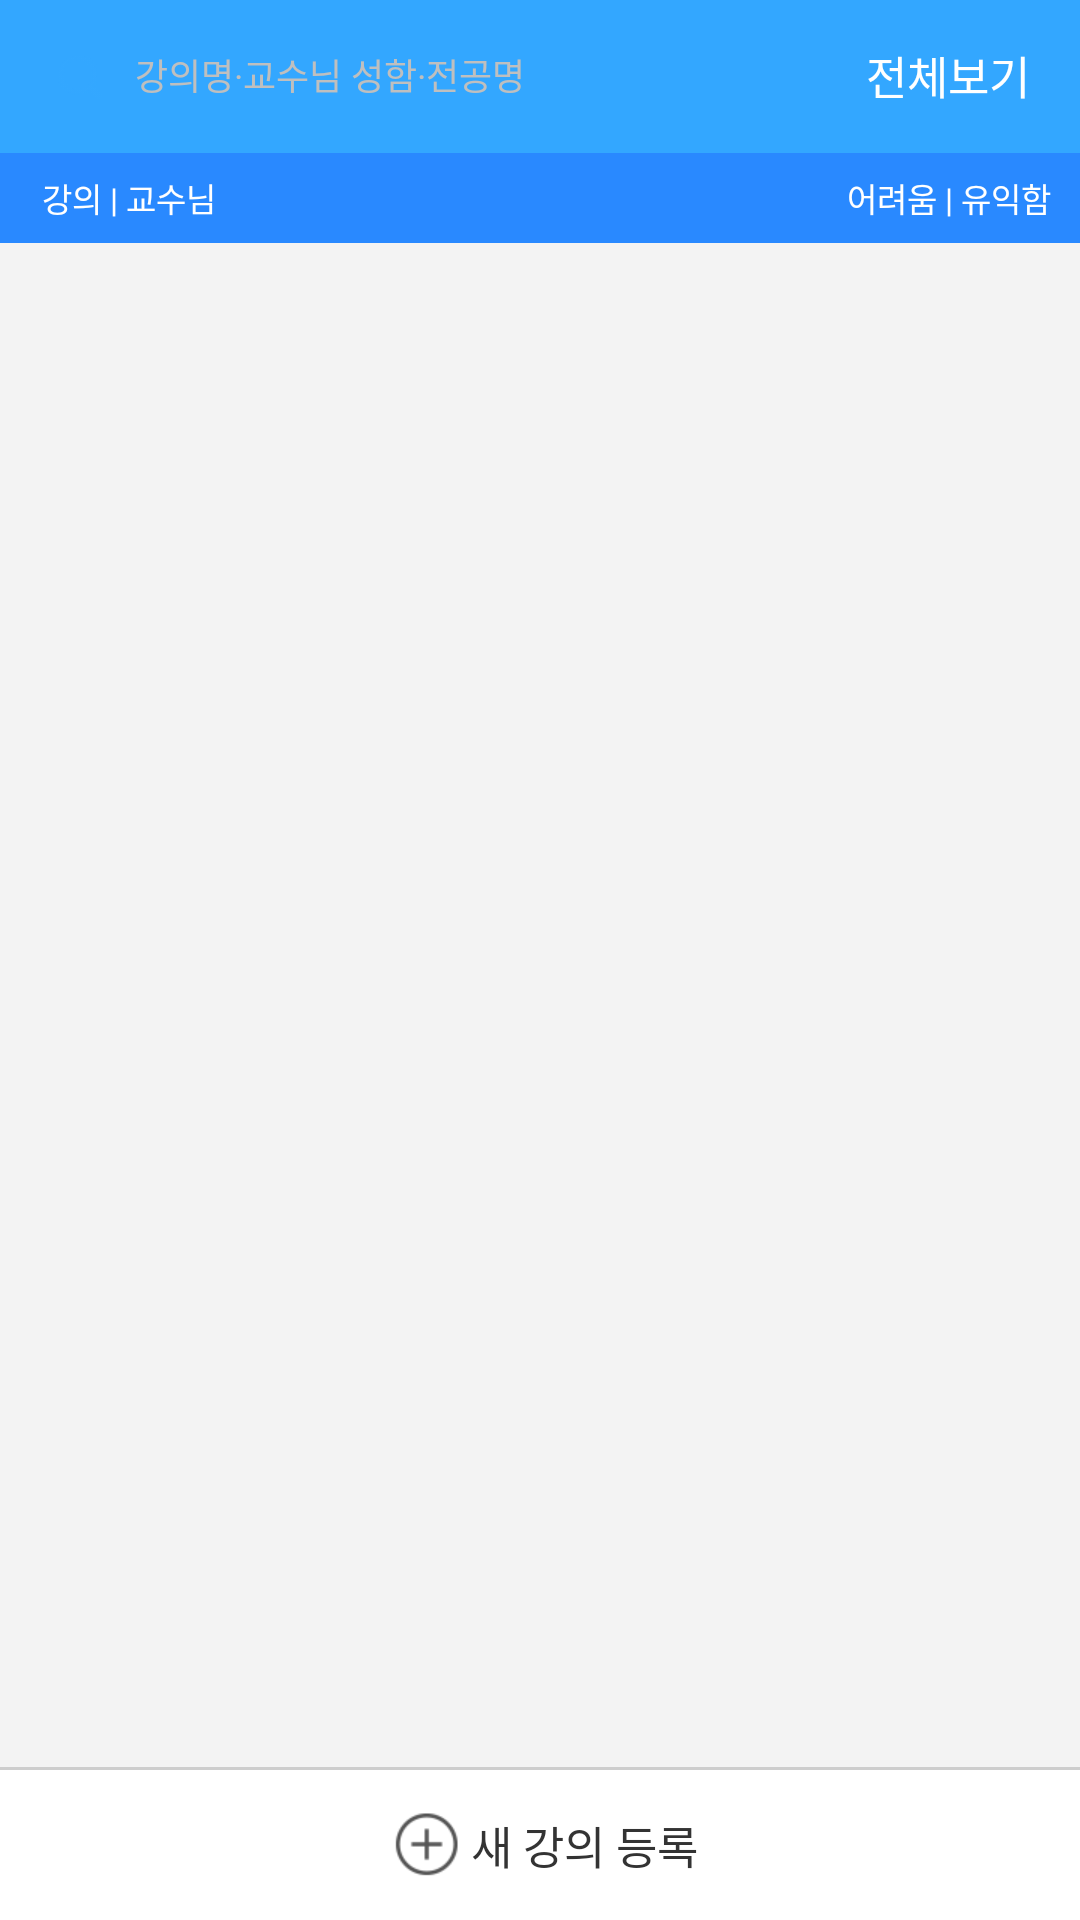

Here is an Android app screen rendered from its layout file. Give the layout XML and the strings, colors and styles it references.
<!-- AndroidManifest.xml: application theme AppTheme -->
<!-- res/layout/d_lecture_list.xml -->
<LinearLayout xmlns:android="http://schemas.android.com/apk/res/android"
    xmlns:tools="http://schemas.android.com/tools"
    android:layout_width="match_parent"
    android:orientation="vertical"
    android:layout_height="match_parent"
    android:background="@color/white"
    tools:context=".MainActivity">

    <LinearLayout
        android:id="@+id/lecture_top_bar"
        android:orientation="horizontal"
        android:layout_width="match_parent"
        android:background="@color/wc_blue"
        android:layout_weight="0"
        android:layout_height="50dp">
        <RelativeLayout
            android:layout_weight="1"
            android:layout_width="0dp"
            android:layout_height="match_parent"
            android:padding="10dp"
            >
            <EditText
                android:id="@+id/lecture_list_edit_text"
                android:layout_width="match_parent"
                android:layout_height="match_parent"
                android:background="@drawable/rounded_edit_text"
                android:paddingLeft="30dp"
                android:paddingRight="15dp"
                android:layout_centerVertical="true"
                android:layout_alignParentLeft="true"
                android:textSize="14sp"
                android:textColor="@color/text_normal"
                android:singleLine="true"
                />
            <TextView
                android:id="@+id/lecture_list_edit_text_description"
                android:layout_width="wrap_content"
                android:layout_height="wrap_content"
                android:text="강의명·교수님 성함·전공명"
                android:textSize="12sp"
                android:textColor="@color/text_very_light"
                android:layout_centerVertical="true"
                android:layout_alignParentLeft="true"
                android:layout_marginLeft="35dp"
                />
            <ImageView
                android:layout_width="30dp"
                android:layout_height="30dp"
                android:src="@drawable/magnifier"
                android:layout_alignParentLeft="true"
                />
        </RelativeLayout>

        <Button
            android:id="@+id/see_all_btn"
            android:layout_weight="0"
            android:layout_width="wrap_content"
            android:layout_height="match_parent"
            android:text="전체보기"
            android:textColor="@color/white"
            android:background="@color/transparent"
            android:textSize="15sp"
            />

    </LinearLayout>

    <Button
        android:id="@+id/lecture_see_all_again_button"
        android:layout_width="match_parent"
        android:layout_height="50dp"
        android:layout_weight="0"
        android:text="모든 강의 보기"
        android:textSize="16sp"
        android:textColor="@color/text_normal"
        android:background="@color/transparent"
        android:visibility="gone"
        />

    <RelativeLayout
        android:background="@color/wc_blue"
        android:layout_weight="0"
        android:layout_width="match_parent"
        android:layout_height="1dp">
    </RelativeLayout>

    <LinearLayout
        android:orientation="horizontal"
        android:layout_width="match_parent"
        android:layout_height="30dp"
        android:layout_weight="0"
        android:background="@color/wc_dark_blue"
        >
        <RelativeLayout
            android:layout_width="0dp"
            android:layout_weight="1"
            android:layout_height="match_parent"
            >
            <TextView
                android:layout_width="wrap_content"
                android:layout_height="wrap_content"
                android:textSize="11dp"
                android:textColor="@color/white"
                android:layout_marginLeft="14dp"
                android:layout_alignParentLeft="true"
                android:layout_centerVertical="true"
                android:text="강의 | 교수님"
                />
        </RelativeLayout>
        <RelativeLayout
            android:layout_width="wrap_content"
            android:layout_height="match_parent"
            android:layout_weight="0"
            >
            <TextView
                android:layout_width="wrap_content"
                android:layout_height="wrap_content"
                android:textSize="11dp"
                android:textColor="@color/white"
                android:layout_centerInParent="true"
                android:text="어려움 | 유익함"
                android:layout_marginRight="19dp"
                />
        </RelativeLayout>

    </LinearLayout>

    <RelativeLayout
        android:layout_width="match_parent"
        android:layout_height="0dp"
        android:layout_weight="1"
        >
        <android.support.v7.widget.RecyclerView
            android:id="@+id/lecture_list_recycler_view"
            android:scrollbars="vertical"
            android:layout_width="match_parent"
            android:layout_height="match_parent"
            android:background="@color/very_light_gray"
            />
        <LinearLayout
            android:id="@+id/lecture_list_add_lecture_ll"
            android:orientation="vertical"
            android:layout_width="match_parent"
            android:layout_height="51dp"
            android:layout_alignParentBottom="true"
            >
            <RelativeLayout
                android:layout_width="match_parent"
                android:layout_height="1dp"
                android:layout_weight="0"
                android:background="@color/light_gray"
                />
            <RelativeLayout
                android:layout_width="match_parent"
                android:layout_height="50dp"
                android:layout_weight="0"
                android:background="@color/white"
                >
                <Button
                    android:id="@+id/add_lecture_button"
                    android:layout_width="match_parent"
                    android:layout_height="match_parent"
                    android:background="@color/transparent"
                    />
                <LinearLayout
                    android:orientation="horizontal"
                    android:layout_centerInParent="true"
                    android:layout_width="wrap_content"
                    android:layout_height="wrap_content">
                    <ImageView
                        android:src="@drawable/item_add"
                        android:layout_width="30dp"
                        android:layout_height="40dp"
                        android:layout_weight="0"
                        />
                    <RelativeLayout
                        android:layout_width="wrap_content"
                        android:layout_height="match_parent"
                        android:layout_weight="0"
                        >
                        <TextView
                            android:id="@+id/add_lecture_button_text"
                            android:layout_width="wrap_content"
                            android:layout_height="wrap_content"
                            android:layout_centerVertical="true"
                            android:text="새 강의 등록"
                            android:textSize="15sp"
                            android:textColor="@color/text_normal"
                            />
                    </RelativeLayout>

                </LinearLayout>

            </RelativeLayout>
        </LinearLayout>
    </RelativeLayout>

</LinearLayout>
<!-- resources referenced by this layout -->
<resources>
  <item name="light_gray" type="color">#cdcdcd</item>
  <item name="text_normal" type="color">#333333</item>
  <item name="text_very_light" type="color">#bfbfbf</item>
  <item name="transparent" type="color">#00000000</item>
  <item name="very_light_gray" type="color">#f3f3f3</item>
  <item name="wc_blue" type="color">#33a7ff</item>
  <item name="wc_dark_blue" type="color">#2989ff</item>
  <item name="white" type="color">#ffffff</item>
  <!-- drawable item_add: png bitmap (drawable, 18622 bytes) -->
  <!-- drawable magnifier: png bitmap (drawable, 17726 bytes) -->
  <style name="AppTheme" parent="Theme.AppCompat.Light.DarkActionBar">
          
      </style>
</resources>
